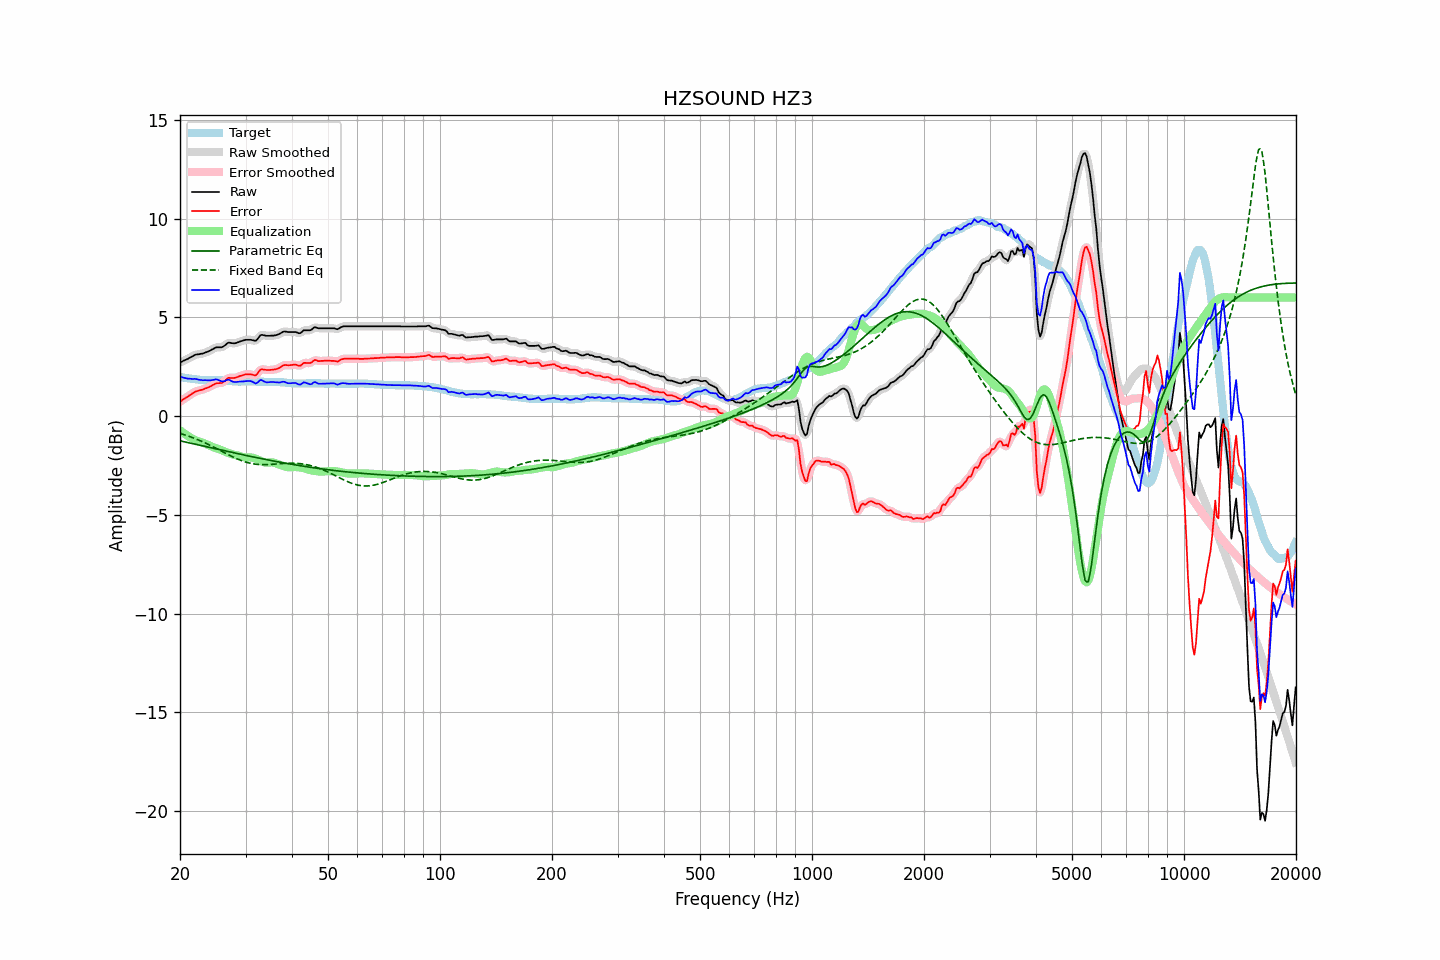

The file beside this chart, header and first rows:
frequency, raw, error, smoothed, error_smoothed, equalization, parametric_eq, fixed_band_eq, equalized_raw, equalized_smoothed, target
20.00, 2.71, 0.73, 2.72, 0.73, -0.72, -1.25, -0.87, 2.00, 2.00, 1.98
20.20, 2.75, 0.78, 2.75, 0.79, -0.78, -1.27, -0.90, 1.97, 1.97, 1.97
20.40, 2.79, 0.84, 2.79, 0.84, -0.84, -1.29, -0.92, 1.95, 1.95, 1.95
20.61, 2.83, 0.89, 2.83, 0.89, -0.90, -1.31, -0.95, 1.93, 1.93, 1.94
20.81, 2.86, 0.94, 2.87, 0.95, -0.96, -1.32, -0.98, 1.91, 1.91, 1.92
21.02, 2.90, 0.99, 2.91, 1.00, -1.01, -1.34, -1.01, 1.89, 1.90, 1.91
21.23, 2.95, 1.05, 2.95, 1.05, -1.06, -1.36, -1.04, 1.89, 1.89, 1.90
21.44, 2.99, 1.10, 2.99, 1.11, -1.11, -1.38, -1.07, 1.89, 1.89, 1.89
21.66, 3.03, 1.16, 3.04, 1.16, -1.16, -1.40, -1.10, 1.88, 1.88, 1.87
21.87, 3.08, 1.21, 3.08, 1.21, -1.20, -1.41, -1.13, 1.89, 1.88, 1.87
22.09, 3.11, 1.25, 3.11, 1.25, -1.24, -1.43, -1.16, 1.88, 1.87, 1.86
22.31, 3.12, 1.27, 3.13, 1.28, -1.27, -1.45, -1.19, 1.85, 1.86, 1.85
22.54, 3.13, 1.29, 3.14, 1.30, -1.30, -1.47, -1.23, 1.83, 1.84, 1.84
22.76, 3.15, 1.32, 3.15, 1.32, -1.32, -1.49, -1.26, 1.83, 1.82, 1.83
22.99, 3.16, 1.33, 3.17, 1.34, -1.35, -1.51, -1.30, 1.81, 1.82, 1.83
23.22, 3.19, 1.37, 3.19, 1.37, -1.38, -1.52, -1.34, 1.82, 1.82, 1.82
23.45, 3.22, 1.40, 3.22, 1.40, -1.41, -1.54, -1.37, 1.82, 1.82, 1.82
23.69, 3.25, 1.43, 3.25, 1.43, -1.44, -1.56, -1.41, 1.81, 1.81, 1.82
23.92, 3.28, 1.46, 3.29, 1.47, -1.48, -1.58, -1.45, 1.81, 1.81, 1.82
24.16, 3.32, 1.50, 3.33, 1.51, -1.52, -1.60, -1.49, 1.81, 1.81, 1.82
24.40, 3.37, 1.55, 3.37, 1.55, -1.55, -1.61, -1.53, 1.82, 1.82, 1.82
24.65, 3.41, 1.59, 3.42, 1.60, -1.58, -1.63, -1.57, 1.83, 1.84, 1.82
24.89, 3.46, 1.64, 3.46, 1.64, -1.61, -1.65, -1.61, 1.86, 1.85, 1.82
25.14, 3.48, 1.66, 3.48, 1.66, -1.63, -1.67, -1.65, 1.85, 1.85, 1.82
25.39, 3.48, 1.66, 3.48, 1.67, -1.66, -1.69, -1.70, 1.82, 1.82, 1.82
25.65, 3.48, 1.67, 3.48, 1.67, -1.70, -1.71, -1.74, 1.79, 1.79, 1.81
25.91, 3.48, 1.67, 3.49, 1.69, -1.73, -1.72, -1.78, 1.75, 1.76, 1.81
26.16, 3.52, 1.72, 3.53, 1.73, -1.77, -1.74, -1.82, 1.76, 1.76, 1.80
26.43, 3.58, 1.78, 3.59, 1.79, -1.80, -1.76, -1.87, 1.78, 1.79, 1.80
26.69, 3.65, 1.86, 3.65, 1.86, -1.83, -1.78, -1.91, 1.82, 1.82, 1.79
26.96, 3.71, 1.93, 3.70, 1.91, -1.86, -1.80, -1.95, 1.85, 1.83, 1.78
27.23, 3.71, 1.93, 3.71, 1.93, -1.90, -1.81, -1.99, 1.82, 1.81, 1.78
27.50, 3.69, 1.92, 3.70, 1.93, -1.92, -1.83, -2.03, 1.77, 1.78, 1.77
27.77, 3.68, 1.92, 3.69, 1.93, -1.95, -1.85, -2.07, 1.74, 1.74, 1.76
28.05, 3.68, 1.93, 3.69, 1.93, -1.96, -1.87, -2.11, 1.72, 1.72, 1.75
28.33, 3.70, 1.95, 3.70, 1.96, -1.98, -1.89, -2.14, 1.73, 1.73, 1.75
28.62, 3.73, 1.98, 3.73, 1.99, -2.00, -1.90, -2.18, 1.74, 1.74, 1.75
28.90, 3.76, 2.02, 3.76, 2.02, -2.02, -1.92, -2.21, 1.75, 1.75, 1.74
29.19, 3.79, 2.04, 3.79, 2.04, -2.04, -1.94, -2.25, 1.75, 1.75, 1.75
29.48, 3.81, 2.06, 3.82, 2.07, -2.07, -1.96, -2.28, 1.75, 1.75, 1.75
29.78, 3.84, 2.09, 3.84, 2.09, -2.08, -1.97, -2.30, 1.76, 1.76, 1.75
30.08, 3.86, 2.11, 3.86, 2.11, -2.09, -1.99, -2.33, 1.77, 1.76, 1.75
30.38, 3.86, 2.11, 3.87, 2.12, -2.09, -2.01, -2.35, 1.77, 1.78, 1.75
30.68, 3.86, 2.11, 3.87, 2.12, -2.09, -2.03, -2.37, 1.78, 1.78, 1.75
30.99, 3.86, 2.11, 3.86, 2.11, -2.09, -2.04, -2.39, 1.77, 1.77, 1.75
31.30, 3.84, 2.09, 3.84, 2.09, -2.10, -2.06, -2.41, 1.74, 1.73, 1.75
31.61, 3.82, 2.07, 3.82, 2.07, -2.13, -2.08, -2.42, 1.70, 1.69, 1.75
31.93, 3.80, 2.05, 3.83, 2.08, -2.16, -2.09, -2.43, 1.65, 1.67, 1.75
32.24, 3.88, 2.14, 3.89, 2.15, -2.19, -2.11, -2.44, 1.68, 1.70, 1.74
32.57, 3.98, 2.24, 3.98, 2.24, -2.23, -2.13, -2.45, 1.76, 1.75, 1.74
32.89, 4.09, 2.35, 4.07, 2.33, -2.26, -2.14, -2.46, 1.83, 1.80, 1.74
33.22, 4.11, 2.37, 4.11, 2.37, -2.30, -2.16, -2.46, 1.81, 1.81, 1.74
33.55, 4.09, 2.35, 4.10, 2.37, -2.33, -2.18, -2.46, 1.76, 1.77, 1.74
33.89, 4.07, 2.34, 4.08, 2.35, -2.35, -2.19, -2.46, 1.73, 1.73, 1.73
34.23, 4.06, 2.33, 4.07, 2.33, -2.36, -2.21, -2.46, 1.71, 1.71, 1.73
34.57, 4.06, 2.33, 4.06, 2.33, -2.35, -2.22, -2.45, 1.71, 1.71, 1.73
34.92, 4.06, 2.33, 4.07, 2.33, -2.35, -2.24, -2.45, 1.72, 1.72, 1.73
35.27, 4.07, 2.34, 4.07, 2.34, -2.34, -2.26, -2.44, 1.73, 1.73, 1.73
35.62, 4.07, 2.34, 4.07, 2.35, -2.35, -2.27, -2.44, 1.72, 1.72, 1.73
35.97, 4.08, 2.36, 4.09, 2.36, -2.37, -2.29, -2.43, 1.71, 1.72, 1.72
... 635 more rows
